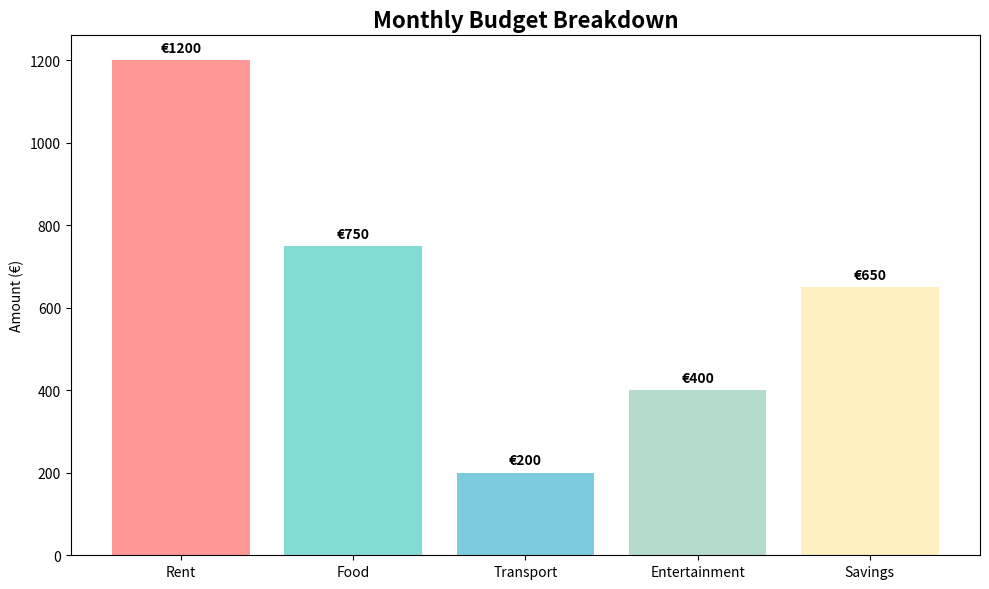

Here is the Python script that generated this plot:
import matplotlib.pyplot as plt
import numpy as np

# Monthly expenses breakdown
categories = ['Rent', 'Food', 'Transport', 'Entertainment', 'Savings']
amounts = [1200, 750, 200, 400, 650]
colors = ['#FF6B6B', '#4ECDC4', '#45B7D1', '#96CEB4', '#FFEAA7']


# [redacted]
plt.figure(figsize=(10, 6))

bars = plt.bar(categories, amounts, color=colors, alpha=0.7)
print(bars)


plt.title('Monthly Budget Breakdown', fontsize=16, fontweight='bold')
plt.ylabel('Amount (€)')

# Add value labels on bars
for bar, amount in zip(bars, amounts):
    plt.text(bar.get_x() + bar.get_width()/2, bar.get_height() + 20,
             f'€{amount}', ha='center', fontweight='bold')

plt.tight_layout()
plt.show()